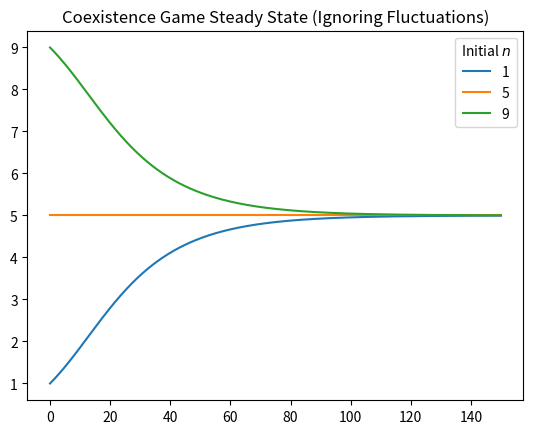

Write the Python code that produced this figure.
import numpy as np
from scipy.integrate import odeint
import matplotlib.pyplot as plt

# Set the parameters
T_FINAL = 150
N_MAX = 10
N_INITIAL = [1, 5, 9]

def coexistence_game(n, t, N):
    """
    Zero-fluctuation approximation of "coexistence game" random walk.

    n = 0, 1, ..., N
    """
    dndt = N**-3 * (N**2 * n - 3 * N * n**2 + 2 * n**3)
    return dndt

# Set the time points at which to solve the ODEs
t_numerical = np.linspace(0, T_FINAL, 1000)


# Solve the ODEs numerically for each initial condition:
for i, n_initial in enumerate(N_INITIAL):
    solution = odeint(coexistence_game, n_initial, t_numerical, args=(N_MAX,))
    plt.plot(t_numerical, *solution.T, label=n_initial)

plt.title("Coexistence Game Steady State (Ignoring Fluctuations)")
plt.legend(title="Initial $n$")
plt.show()


